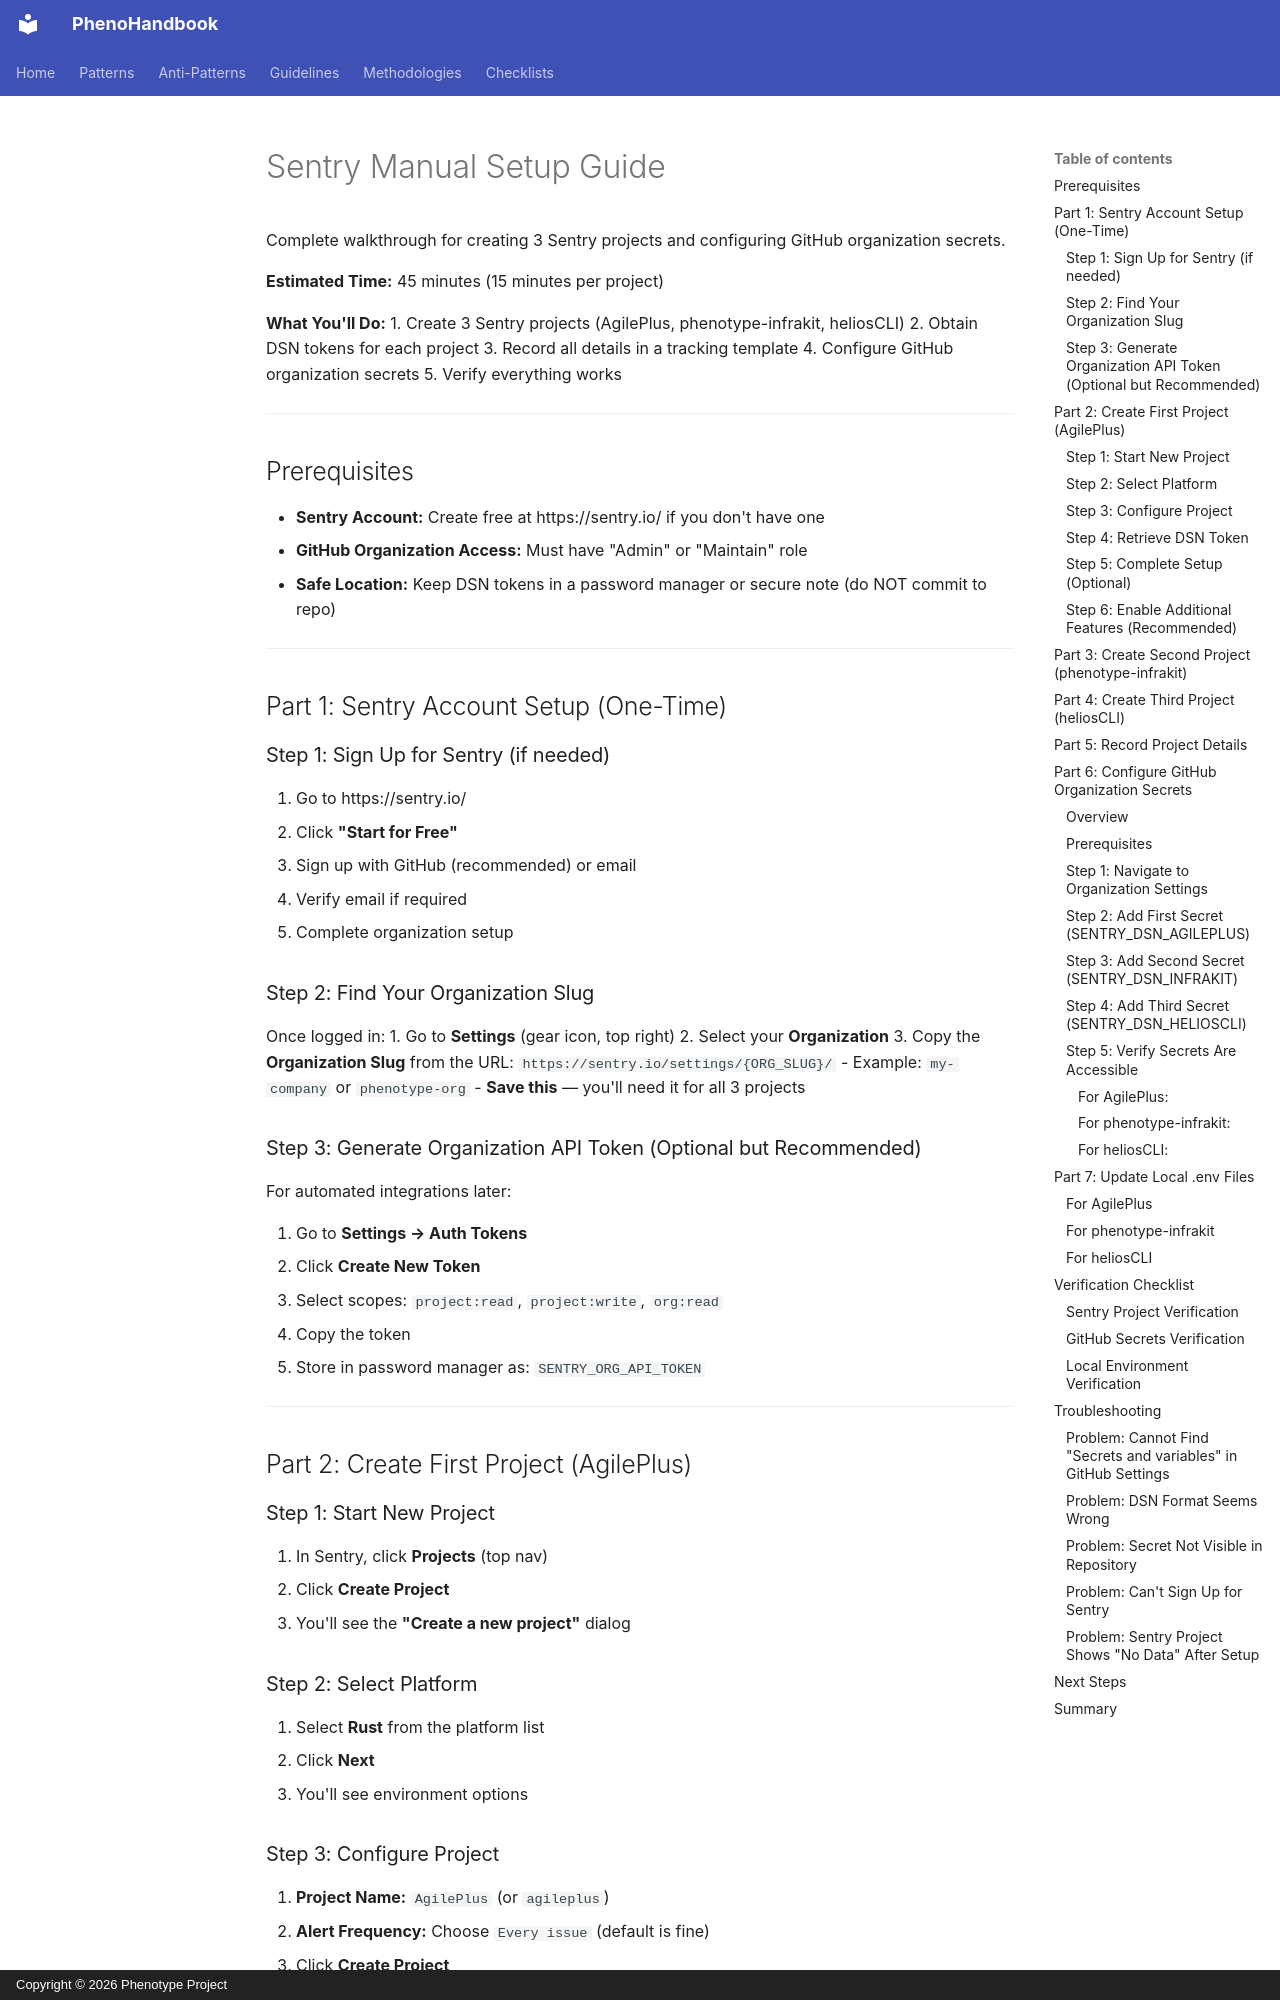

repository: KooshaPari/PhenoShared · page: guides/SENTRY_MANUAL_SETUP_GUIDE/index.html · generator: mkdocs · copyright: Copyright © 2026 Phenotype Project

# Sentry Manual Setup Guide

Complete walkthrough for creating 3 Sentry projects and configuring GitHub organization secrets.

**Estimated Time:** 45 minutes (15 minutes per project)

**What You'll Do:**
1. Create 3 Sentry projects (AgilePlus, phenotype-infrakit, heliosCLI)
2. Obtain DSN tokens for each project
3. Record all details in a tracking template
4. Configure GitHub organization secrets
5. Verify everything works

---

## Prerequisites

- **Sentry Account:** Create free at https://sentry.io/ if you don't have one
- **GitHub Organization Access:** Must have "Admin" or "Maintain" role
- **Safe Location:** Keep DSN tokens in a password manager or secure note (do NOT commit to repo)

---

## Part 1: Sentry Account Setup (One-Time)

### Step 1: Sign Up for Sentry (if needed)

1. Go to https://sentry.io/
2. Click **"Start for Free"**
3. Sign up with GitHub (recommended) or email
4. Verify email if required
5. Complete organization setup

### Step 2: Find Your Organization Slug

Once logged in:
1. Go to **Settings** (gear icon, top right)
2. Select your **Organization**
3. Copy the **Organization Slug** from the URL: `https://sentry.io/settings/{ORG_SLUG}/`
   - Example: `my-company` or `phenotype-org`
   - **Save this** — you'll need it for all 3 projects

### Step 3: Generate Organization API Token (Optional but Recommended)

For automated integrations later:

1. Go to **Settings → Auth Tokens**
2. Click **Create New Token**
3. Select scopes: `project:read`, `project:write`, `org:read`
4. Copy the token
5. Store in password manager as: `SENTRY_ORG_API_TOKEN`

---

## Part 2: Create First Project (AgilePlus)

### Step 1: Start New Project

1. In Sentry, click **Projects** (top nav)
2. Click **Create Project**
3. You'll see the **"Create a new project"** dialog

### Step 2: Select Platform

1. Select **Rust** from the platform list
2. Click **Next**
3. You'll see environment options

### Step 3: Configure Project

1. **Project Name:** `AgilePlus` (or `agileplus`)
2. **Alert Frequency:** Choose `Every issue` (default is fine)
3. Click **Create Project**
